Dataset: imgs (GitHub, gjlahman/Convolutional_Neural_Net). Classes: hot dog, not hot dog.

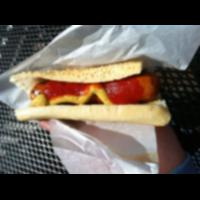
Label: hot dog

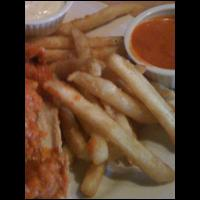
Label: not hot dog

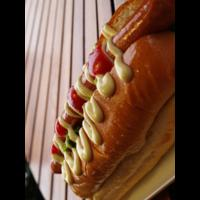
Label: hot dog

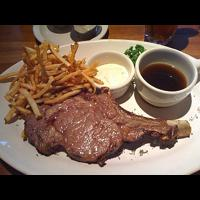
Label: not hot dog

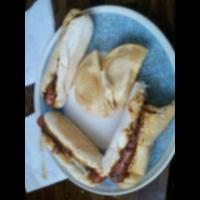
Label: hot dog

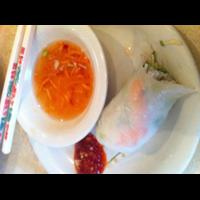
Label: not hot dog
